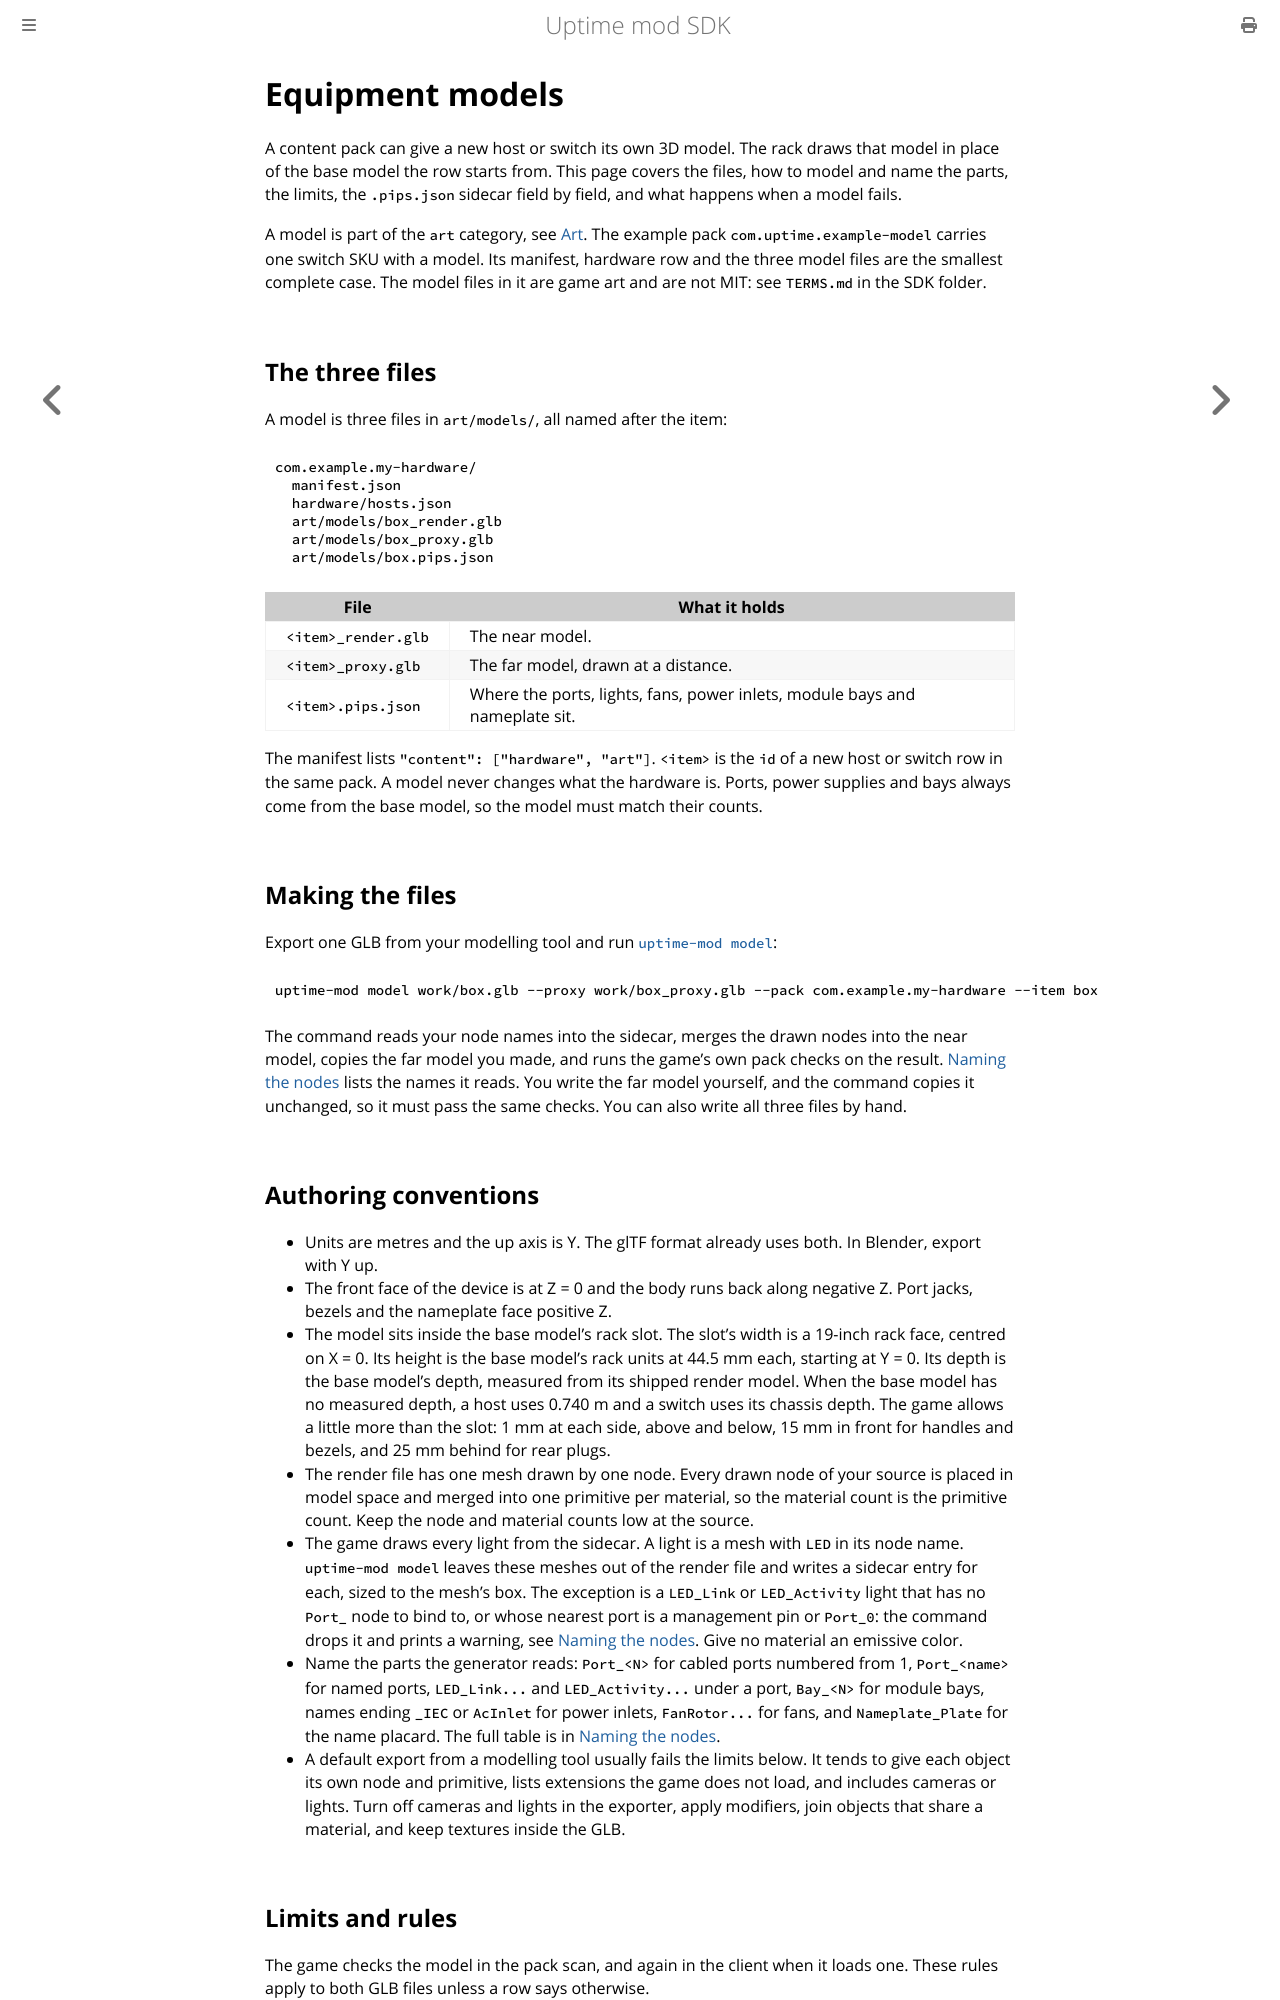

repository: rubyrack/uptime-mod-sdk · page: v1alpha1.1/MODELS.html · generator: mdbook

# Equipment models

A content pack can give a new host or switch its own 3D model. The rack draws that model in place of the base model the row starts from. This page covers the files, how to model and name the parts, the limits, the `.pips.json` sidecar field by field, and what happens when a model fails.

A model is part of the `art` category, see [Art](CONTENT_PACKS.md#art). The example pack `com.uptime.example-model` carries one switch SKU with a model. Its manifest, hardware row and the three model files are the smallest complete case. The model files in it are game art and are not MIT: see `TERMS.md` in the SDK folder.

## A new look or a new shape

There are two different jobs, and they ask for different things.

**A new look on a base.** The row keeps the base's shape and only changes stats, or you draw your own model for it. The model must match what the base has: the same cabled ports in the same cages, the same power supplies, the same module bays, and it must fit the base's rack slot. A row that declares no shape field is a new look.

**A new hardware shape.** The row declares a shape field of its own: `rack_units`, `depth_mm`, `psu_count`, `ports` or `module_slots` on a host, or `rack_units`, `depth_mm`, `psu_count`, `port_groups` or `mlag` on a switch. When the result differs from the base's, the base model cannot draw it and the pack needs a model for it. The shape is the rack height and depth, the port cages in order, the power supplies, the module bays, the front drive bays (one drawn drive per bay, taken from the base), the MLAG jack and the stack ports, so a host row on a base with other drive bays than the model it shares through `art` needs its own model. The other row fields (`arch`, `category`, `accelerator`, `class`, `role`, port speed, stats and text) are not shape and never need a model.

- A custom-shape model is validated against the row's declared shape and not the base's. The envelope comes from the row's `rack_units` and `depth_mm`, `ports` numbers exactly the row's data ports, `iec` holds one inlet per `psu_count`, and `bays` matches `module_slots`.
- A row with no model of its own can share another row's through `art`, so a variant with different stats needs no files. A shared-art row needs no triplet of its own, and both rows must resolve to the same shape.
- A new shape with neither fails with `shape_needs_model`.

The row fields and the error codes are in [Hardware packs](CONTENT_PACKS.md#hardware-packs). [Worked example](CONTENT_PACKS.md#worked-example) shows a 3U host, a variant that shares its model and an MLAG switch.

## The three files

A model is three files in `art/models/`, all named after the item:

```
com.example.my-hardware/
  manifest.json
  hardware/hosts.json
  art/models/box_render.glb
  art/models/box_proxy.glb
  art/models/box.pips.json
```

| File | What it holds |
|---|---|
| `<item>_render.glb` | The near model. |
| `<item>_proxy.glb` | The far model, drawn at a distance. |
| `<item>.pips.json` | Where the ports, lights, fans, power inlets, module bays and nameplate sit. |

The manifest lists `"content": ["hardware", "art"]`. `<item>` is the `id` of a new host or switch row in the same pack. A model never changes what the hardware is. Ports, power supplies and bays come from the row's resolved shape: what the row declares, and the base's for everything it leaves out. The model must match their counts.

## Making the files

Export one GLB from your modelling tool and run [`uptime-mod model`](CLI.md#model):

```
uptime-mod model work/box.glb --proxy work/box_proxy.glb --pack com.example.my-hardware --item box
```

The command reads your node names into the sidecar, merges the drawn nodes into the near model, copies the far model you made, and runs the game's own pack checks on the result. [Naming the nodes](CLI.md#naming-the-nodes) lists the names it reads. You write the far model yourself, and the command copies it unchanged, so it must pass the same checks. You can also write all three files by hand.
